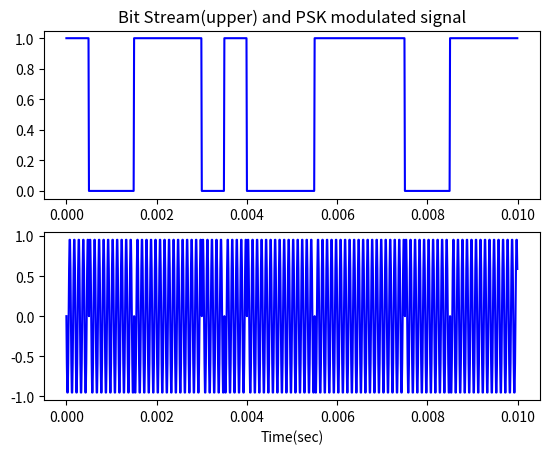

Recreate this plot in Python.
import numpy as np
import matplotlib.pyplot as plt
import math

sample_rate = 1.0e5
carrier_freq = 100.0e2
duration = 10.0e-3

xs = np.arange(0, duration, 1/sample_rate)
ys = np.sin(2.0*np.pi*carrier_freq*xs)              # 搬送波
bs = np.array([1, 0, 0, 1, 1, 1, 0, 1, 0, 0, 0, 1,  # ディジタルビット列
     1, 1, 1, 0, 0, 1, 1, 1], dtype=float)
bs_resampled = np.array([bs[i//(len(xs)//len(bs))] 
     for i in range(len(xs))])     # アップサンプリング
ms = [np.sin(2.0*np.pi*carrier_freq*xs[i] + np.pi*bs_resampled[i])
     for i in range(len(xs))]      # FSK変調

fig = plt.figure()
ax1 = fig.add_subplot(2, 1, 1)
ax1.plot(xs, bs_resampled, 'b')
ax1.set_title('Bit Stream(upper) and PSK modulated signal')
ax2 = fig.add_subplot(2, 1, 2)
ax2.set_xlabel('Time(sec)')
ax2.plot(xs, ms, 'b')

plt.show()